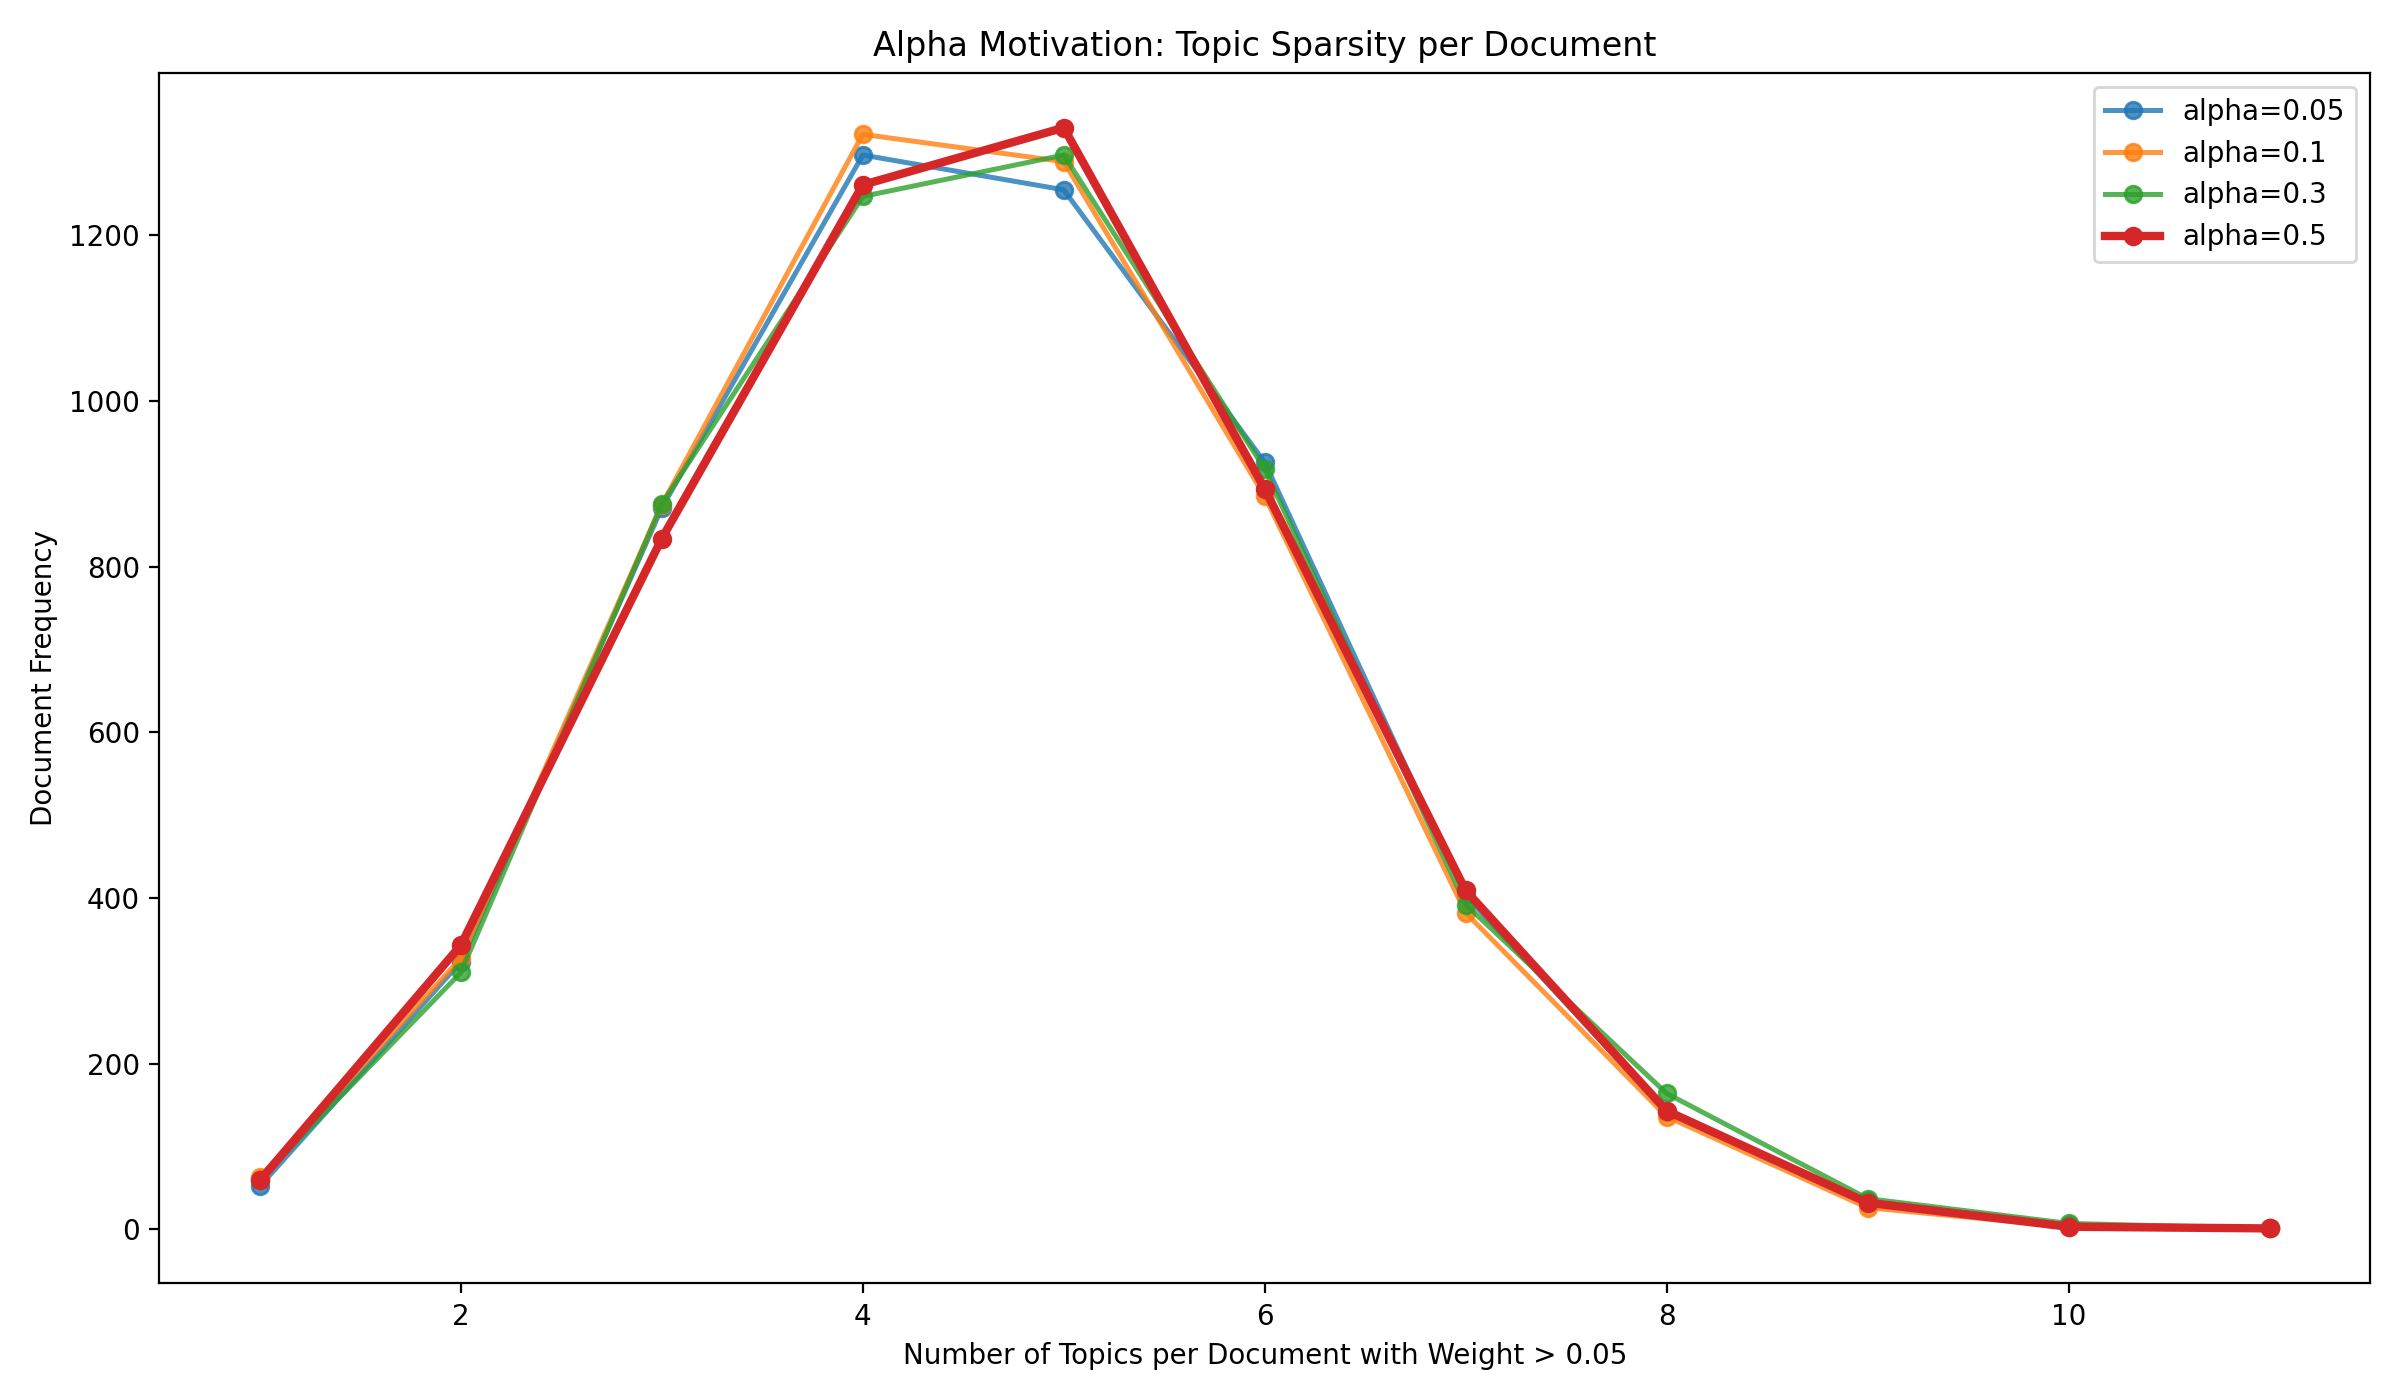

The file beside this chart, header and first rows:
alpha, active_topics_above_threshold, topic_threshold
0.05, 3, 0.05
0.05, 7, 0.05
0.05, 3, 0.05
0.05, 4, 0.05
0.05, 4, 0.05
0.05, 3, 0.05
0.05, 3, 0.05
0.05, 3, 0.05
0.05, 5, 0.05
0.05, 7, 0.05
0.05, 5, 0.05
0.05, 5, 0.05
0.05, 4, 0.05
0.05, 5, 0.05
0.05, 4, 0.05
0.05, 2, 0.05
0.05, 2, 0.05
0.05, 8, 0.05
0.05, 4, 0.05
0.05, 3, 0.05
0.05, 3, 0.05
0.05, 4, 0.05
0.05, 8, 0.05
0.05, 5, 0.05
0.05, 4, 0.05
0.05, 5, 0.05
0.05, 2, 0.05
0.05, 3, 0.05
0.05, 6, 0.05
0.05, 4, 0.05
0.05, 2, 0.05
0.05, 6, 0.05
0.05, 2, 0.05
0.05, 3, 0.05
0.05, 5, 0.05
0.05, 5, 0.05
0.05, 3, 0.05
0.05, 4, 0.05
0.05, 6, 0.05
0.05, 6, 0.05
0.05, 5, 0.05
0.05, 4, 0.05
0.05, 4, 0.05
0.05, 3, 0.05
0.05, 4, 0.05
0.05, 5, 0.05
0.05, 3, 0.05
0.05, 4, 0.05
0.05, 6, 0.05
0.05, 4, 0.05
0.05, 2, 0.05
0.05, 5, 0.05
0.05, 4, 0.05
0.05, 5, 0.05
0.05, 4, 0.05
0.05, 5, 0.05
0.05, 4, 0.05
0.05, 4, 0.05
0.05, 3, 0.05
0.05, 5, 0.05
... 21,176 more rows
